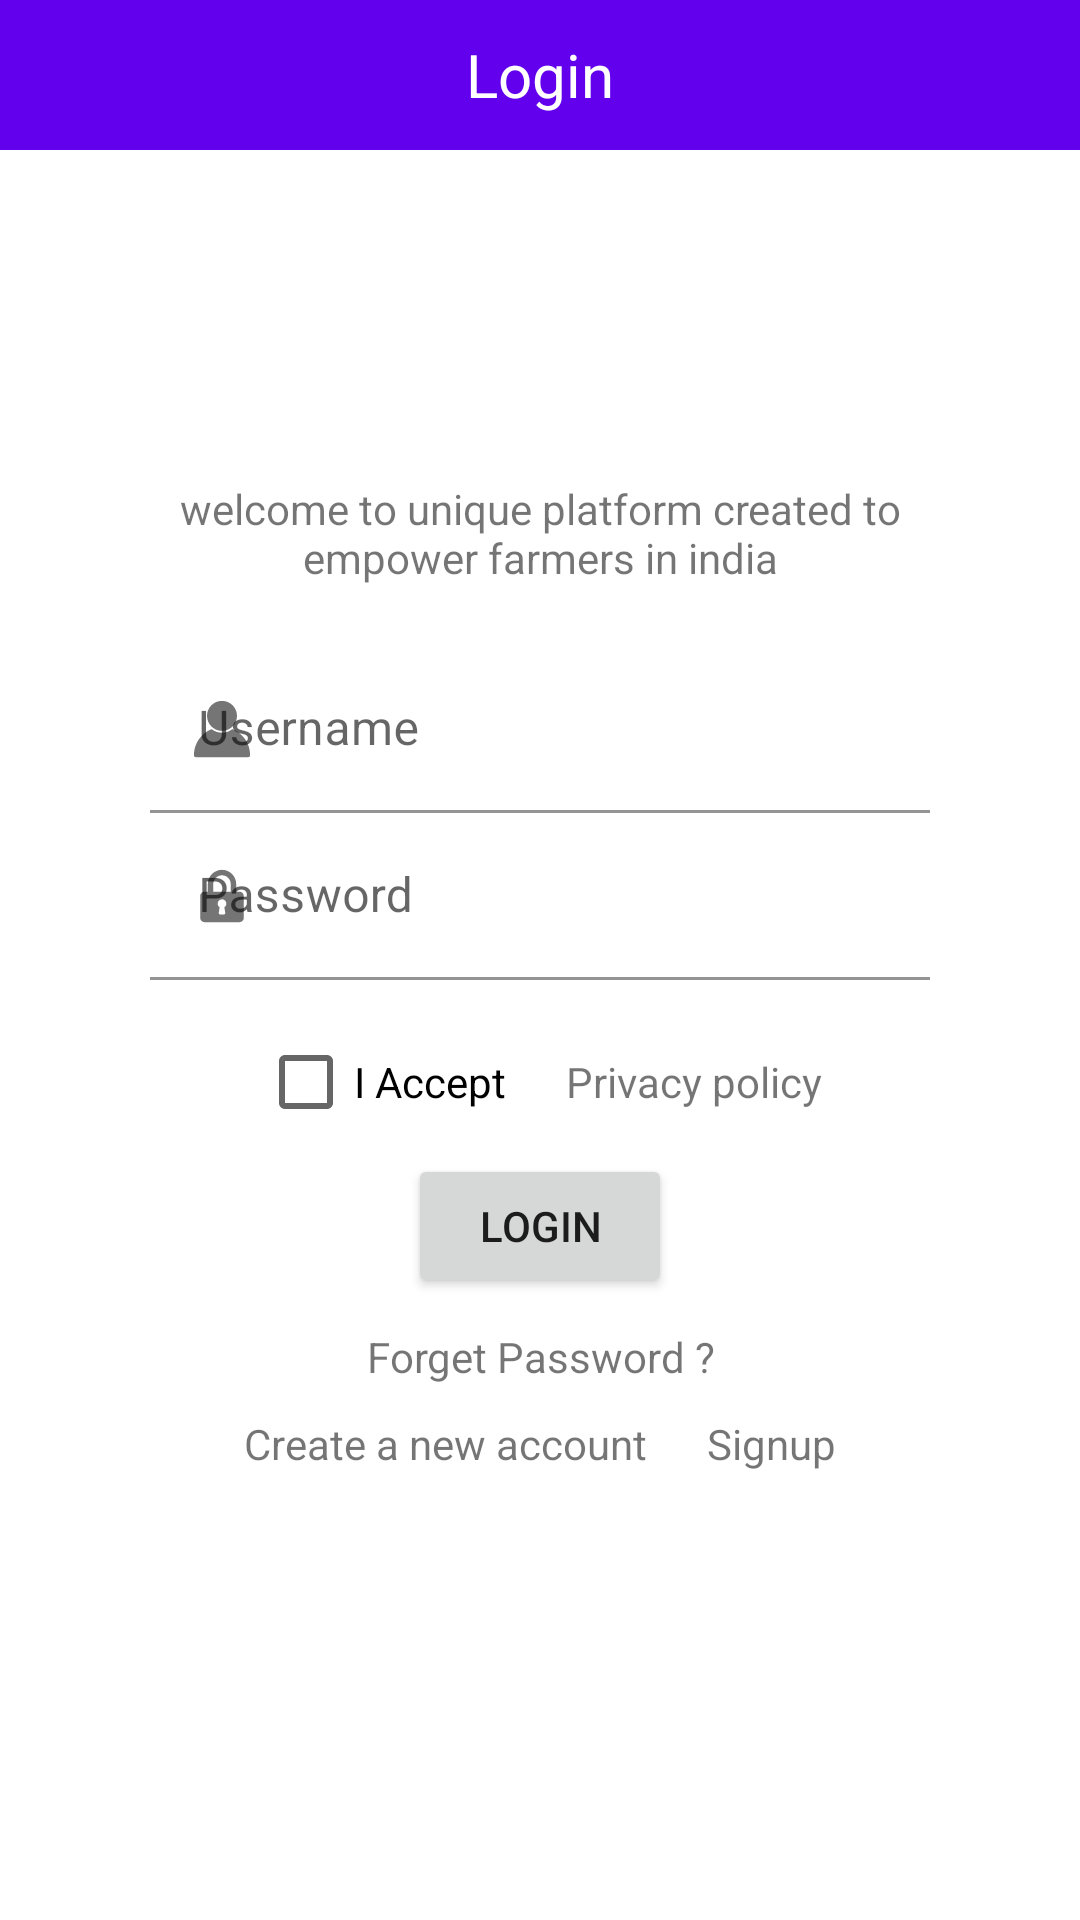

This screen was rendered from an Android layout file. Write that file and the resources it references.
<!-- AndroidManifest.xml: application theme AppTheme -->
<!-- res/layout/fragment_login.xml -->
<?xml version="1.0" encoding="utf-8"?>
<RelativeLayout xmlns:android="http://schemas.android.com/apk/res/android"
    xmlns:app="http://schemas.android.com/apk/res-auto"
    xmlns:tools="http://schemas.android.com/tools"
    android:layout_width="match_parent"
    android:layout_height="match_parent">

    <RelativeLayout
        android:layout_width="match_parent"
        android:layout_height="50dp"
        android:background="@color/colorPrimary"
        android:gravity="left|center">

        <LinearLayout
            android:layout_width="match_parent"
            android:layout_height="50dp"
            android:background="@color/colorPrimary"
            android:gravity="center">

            <TextView
                android:layout_width="wrap_content"
                android:layout_height="wrap_content"
                android:text="@string/login"
                android:textColor="#ffffff"
                android:textSize="20sp" />
        </LinearLayout>

        <ImageView
            android:layout_width="50dp"
            android:layout_height="50dp"
            android:src="@drawable/ic_back_button"
            android:visibility="gone" />

    </RelativeLayout>

    <LinearLayout
        android:layout_width="match_parent"
        android:layout_height="match_parent"
        android:layout_marginLeft="50dp"
        android:layout_marginRight="50dp"
        android:orientation="vertical">

        <LinearLayout
            android:layout_width="match_parent"
            android:layout_height="100dp"
            android:gravity="center"
            android:layout_marginTop="50dp">

            <ImageView
                android:src="@drawable/ic_launcher_foreground"
                android:layout_width="match_parent"
                android:layout_height="50dp" />
        </LinearLayout>


        <LinearLayout
            android:layout_width="match_parent"
            android:layout_height="wrap_content"
            android:layout_marginTop="10dp">

            <TextView
                android:layout_width="match_parent"
                android:layout_height="wrap_content"
                android:gravity="center"
                android:text="@string/wellcome_login" />
        </LinearLayout>

        <LinearLayout
            android:layout_width="match_parent"
            android:layout_height="wrap_content"
            android:layout_marginTop="20dp"
            android:orientation="vertical">

            <com.google.android.material.textfield.TextInputLayout
                android:layout_width="match_parent"
                app:startIconDrawable="@drawable/ic_avatar"
                android:layout_height="wrap_content">

                <EditText
                    android:id="@+id/edt_username"
                    android:layout_width="match_parent"
                    android:layout_height="wrap_content"
                    android:background="@android:color/white"
                    android:hint="@string/username" />
            </com.google.android.material.textfield.TextInputLayout>

            <com.google.android.material.textfield.TextInputLayout
                android:layout_width="match_parent"
                app:startIconDrawable="@drawable/ic_lock"
                android:layout_height="wrap_content">

                <EditText
                    android:id="@+id/edt_password"
                    android:layout_width="match_parent"
                    android:layout_height="wrap_content"
                    android:background="@android:color/white"
                    android:hint="@string/password" />
            </com.google.android.material.textfield.TextInputLayout>
        </LinearLayout>

        <LinearLayout
            android:layout_width="match_parent"
            android:layout_height="wrap_content"
            android:layout_marginTop="10dp"
            android:gravity="center"
            android:orientation="horizontal">

            <CheckBox
                android:layout_width="wrap_content"
                android:layout_height="wrap_content"
                android:text="@string/i_accept" />

            <TextView
                android:paddingLeft="20dp"
                android:layout_width="wrap_content"
                android:layout_height="wrap_content"
                android:text="@string/privacy_policy" />

        </LinearLayout>

        <LinearLayout
            android:layout_width="match_parent"
            android:layout_height="wrap_content"
            android:gravity="center">

            <Button
                android:id="@+id/btn_login"
                android:layout_width="wrap_content"
                android:layout_height="wrap_content"
                android:text="@string/login" />


        </LinearLayout>


        <LinearLayout
            android:layout_width="match_parent"
            android:layout_height="wrap_content"
            android:layout_marginTop="10dp"
            android:gravity="center">

            <TextView
                android:id="@+id/txt_forget_password"
                android:layout_width="match_parent"
                android:layout_height="wrap_content"
                android:gravity="center"
                android:text="@string/forget_password" />
        </LinearLayout>


        <LinearLayout
            android:layout_width="match_parent"
            android:layout_height="wrap_content"
            android:layout_marginTop="10dp"

            android:gravity="center">

            <LinearLayout
                android:layout_width="wrap_content"
                android:layout_height="wrap_content"
                android:orientation="horizontal">

                <TextView
                    android:layout_width="match_parent"
                    android:layout_height="wrap_content"
                    android:gravity="center"
                    android:text="@string/create_account" />

                <TextView
                    android:paddingLeft="20dp"
                    android:id="@+id/txt_signup"
                    android:layout_width="match_parent"
                    android:layout_height="wrap_content"
                    android:gravity="center"
                    android:text="@string/signup" />
            </LinearLayout>
        </LinearLayout>


    </LinearLayout>


</RelativeLayout>
<!-- resources referenced by this layout -->
<resources>
  <!-- drawable ic_avatar (drawable) -->
  <vector android:autoMirrored="true" android:height="20dp"
      android:viewportHeight="8.466667" android:viewportWidth="8.466666"
      android:width="20dp" xmlns:android="http://schemas.android.com/apk/res/android">
      <path android:fillColor="#000000" android:fillType="nonZero"
          android:pathData="M2.76831,4.25194C1.30294,4.83599 0.26355,6.26609 0.26355,7.9375A0.26461,0.26461 135,0 0,0.52917 8.20312L7.9375,8.20312A0.26461,0.26461 134.99998,0 0,8.20105 7.9375C8.20105,6.26626 7.16194,4.83611 5.69681,4.25194C5.29165,4.56965 4.78335,4.76147 4.2323,4.76147C3.68114,4.76147 3.1731,4.56976 2.76831,4.25194z"
          android:strokeColor="#00000000" android:strokeLineCap="round"
          android:strokeLineJoin="round" android:strokeWidth="1.99999988"/>
      <path android:fillColor="#000000" android:fillType="nonZero"
          android:pathData="M4.2323,0.26562C3.06643,0.26562 2.11718,1.21487 2.11718,2.38073C2.11718,3.5466 3.06643,4.49792 4.2323,4.49792C5.39817,4.49792 6.34948,3.5466 6.34948,2.38073C6.34948,1.21487 5.39817,0.26562 4.2323,0.26562z"
          android:strokeColor="#00000000" android:strokeLineCap="round"
          android:strokeLineJoin="round" android:strokeWidth="1.99999988"/>
  </vector>
  <!-- drawable ic_back_button (drawable) -->
  <vector android:height="24dp" android:tint="#FFFFFF"
      android:viewportHeight="24.0" android:viewportWidth="24.0"
      android:width="24dp" xmlns:android="http://schemas.android.com/apk/res/android">
    <path android:fillColor="#FF000000" android:pathData="M15.41,16.09l-4.58,-4.59 4.58,-4.59L14,5.5l-6,6 6,6z"/>
  </vector>
  <!-- drawable ic_lock (drawable) -->
  <vector android:autoMirrored="true" android:height="20dp"
      android:viewportHeight="500" android:viewportWidth="500"
      android:width="20dp" xmlns:android="http://schemas.android.com/apk/res/android">
      <path android:fillColor="#010101" android:fillType="evenOdd" android:pathData="M131.889,150.061v63.597h-27.256c-20.079,0 -36.343,16.263 -36.343,36.342v181.711c0,20.078 16.264,36.34 36.343,36.34h290.734c20.078,0 36.345,-16.262 36.345,-36.34V250c0,-20.079 -16.267,-36.342 -36.345,-36.342h-27.254v-63.597c0,-65.232 -52.882,-118.111 -118.112,-118.111S131.889,84.828 131.889,150.061zM177.317,213.658v-63.597c0,-40.157 32.525,-72.685 72.683,-72.685c40.158,0 72.685,32.528 72.685,72.685v63.597H177.317zM213.658,313.599c0,-20.078 16.263,-36.341 36.342,-36.341s36.341,16.263 36.341,36.341c0,12.812 -6.634,24.079 -16.625,30.529c0,0 3.55,21.446 7.542,46.699c0,7.538 -6.087,13.625 -13.629,13.625h-27.258c-7.541,0 -13.627,-6.087 -13.627,-13.625l7.542,-46.699C220.294,337.678 213.658,326.41 213.658,313.599z"/>
  </vector>
  <string name="create_account">Create a new account</string>
  <string name="forget_password">Forget Password ?</string>
  <string name="i_accept">I Accept</string>
  <string name="login">Login</string>
  <string name="password">Password</string>
  <string name="privacy_policy">Privacy policy</string>
  <string name="signup">Signup</string>
  <string name="username">Username</string>
  <string name="wellcome_login">welcome to unique platform created to empower farmers in india</string>
  <style name="AppTheme" parent="Theme.MaterialComponents.Light.DarkActionBar">
          
          <item name="colorPrimary">@color/colorPrimary</item>
          <item name="colorPrimaryDark">@color/colorPrimaryDark</item>
          <item name="colorAccent">@color/colorAccent</item>
      </style>
  <!-- not gathered from this repository: default colours our renderer supplied (Android Studio template values) -->
  <color name="colorPrimary">#FF6200EE</color>
  <color name="colorPrimaryDark">#FF3700B3</color>
  <color name="colorAccent">#FF03DAC5</color>
</resources>
